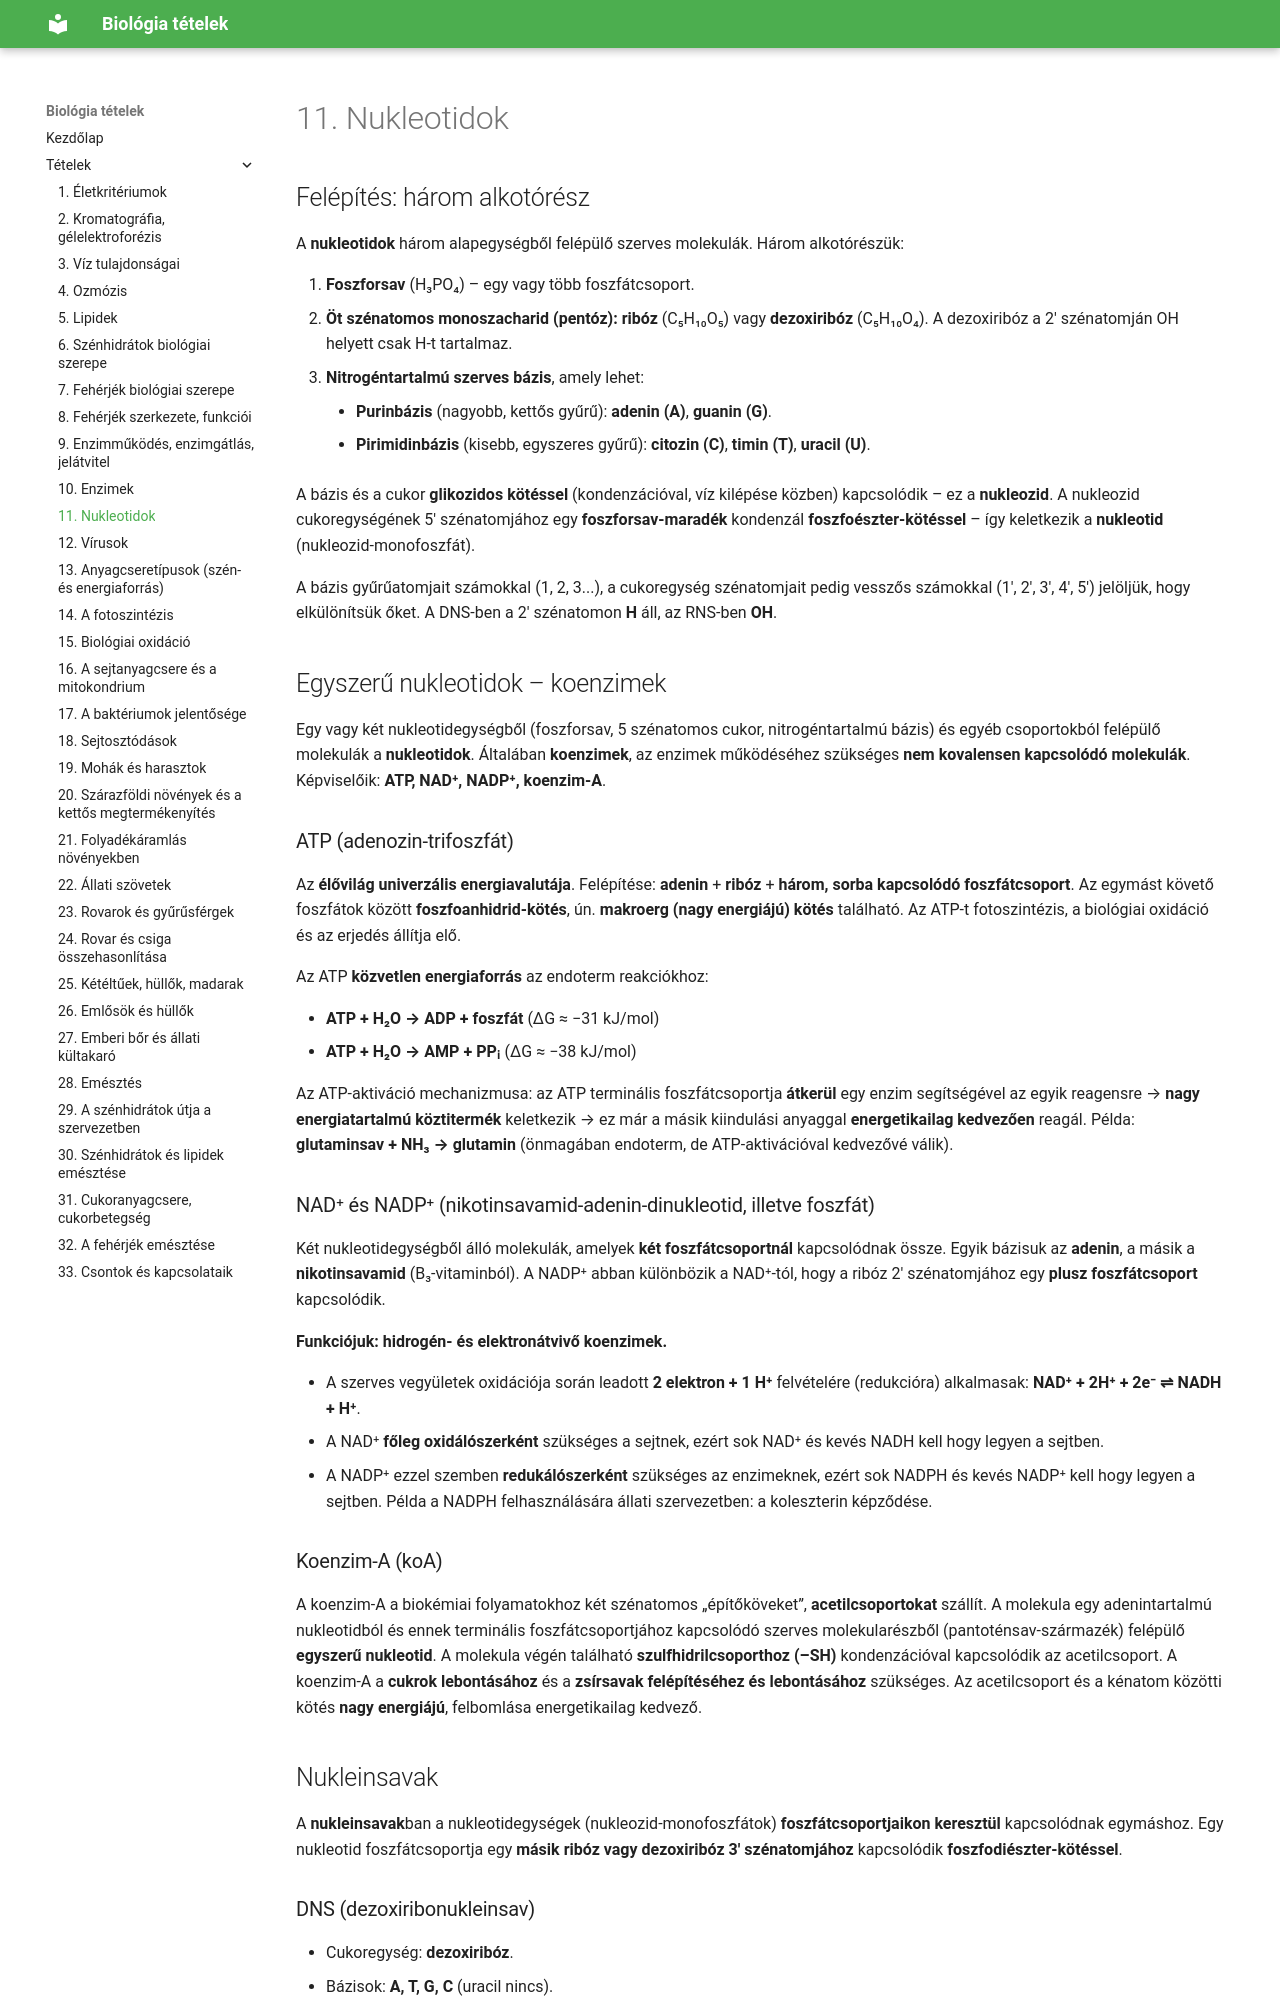

repository: ERGO-NET/bio-erettsegi-vazlatok · page: 11-nukleotidok/index.html · generator: mkdocs

# 11. Nukleotidok

## Felépítés: három alkotórész

A **nukleotidok** három alapegységből felépülő szerves molekulák. Három alkotórészük:

1. **Foszforsav** (H₃PO₄) – egy vagy több foszfátcsoport.
2. **Öt szénatomos monoszacharid (pentóz):** **ribóz** (C₅H₁₀O₅) vagy **dezoxiribóz** (C₅H₁₀O₄). A dezoxiribóz a 2' szénatomján OH helyett csak H-t tartalmaz.
3. **Nitrogéntartalmú szerves bázis**, amely lehet:
    - **Purinbázis** (nagyobb, kettős gyűrű): **adenin (A)**, **guanin (G)**.
    - **Pirimidinbázis** (kisebb, egyszeres gyűrű): **citozin (C)**, **timin (T)**, **uracil (U)**.

A bázis és a cukor **glikozidos kötéssel** (kondenzációval, víz kilépése közben) kapcsolódik – ez a **nukleozid**. A nukleozid cukoregységének 5' szénatomjához egy **foszforsav-maradék** kondenzál **foszfoészter-kötéssel** – így keletkezik a **nukleotid** (nukleozid-monofoszfát).

A bázis gyűrűatomjait számokkal (1, 2, 3...), a cukoregység szénatomjait pedig vesszős számokkal (1', 2', 3', 4', 5') jelöljük, hogy elkülönítsük őket. A DNS-ben a 2' szénatomon **H** áll, az RNS-ben **OH**.

## Egyszerű nukleotidok – koenzimek

Egy vagy két nukleotidegységből (foszforsav, 5 szénatomos cukor, nitrogéntartalmú bázis) és egyéb csoportokból felépülő molekulák a **nukleotidok**. Általában **koenzimek**, az enzimek működéséhez szükséges **nem kovalensen kapcsolódó molekulák**. Képviselőik: **ATP, NAD⁺, NADP⁺, koenzim-A**.

### ATP (adenozin-trifoszfát)

Az **élővilág univerzális energiavalutája**. Felépítése: **adenin** + **ribóz** + **három, sorba kapcsolódó foszfátcsoport**. Az egymást követő foszfátok között **foszfoanhidrid-kötés**, ún. **makroerg (nagy energiájú) kötés** található. Az ATP-t fotoszintézis, a biológiai oxidáció és az erjedés állítja elő.

Az ATP **közvetlen energiaforrás** az endoterm reakciókhoz:

- **ATP + H₂O → ADP + foszfát** (ΔG ≈ −31 kJ/mol)
- **ATP + H₂O → AMP + PPᵢ** (ΔG ≈ −38 kJ/mol)

Az ATP-aktiváció mechanizmusa: az ATP terminális foszfátcsoportja **átkerül** egy enzim segítségével az egyik reagensre → **nagy energiatartalmú köztitermék** keletkezik → ez már a másik kiindulási anyaggal **energetikailag kedvezően** reagál. Példa: **glutaminsav + NH₃ → glutamin** (önmagában endoterm, de ATP-aktivációval kedvezővé válik).
